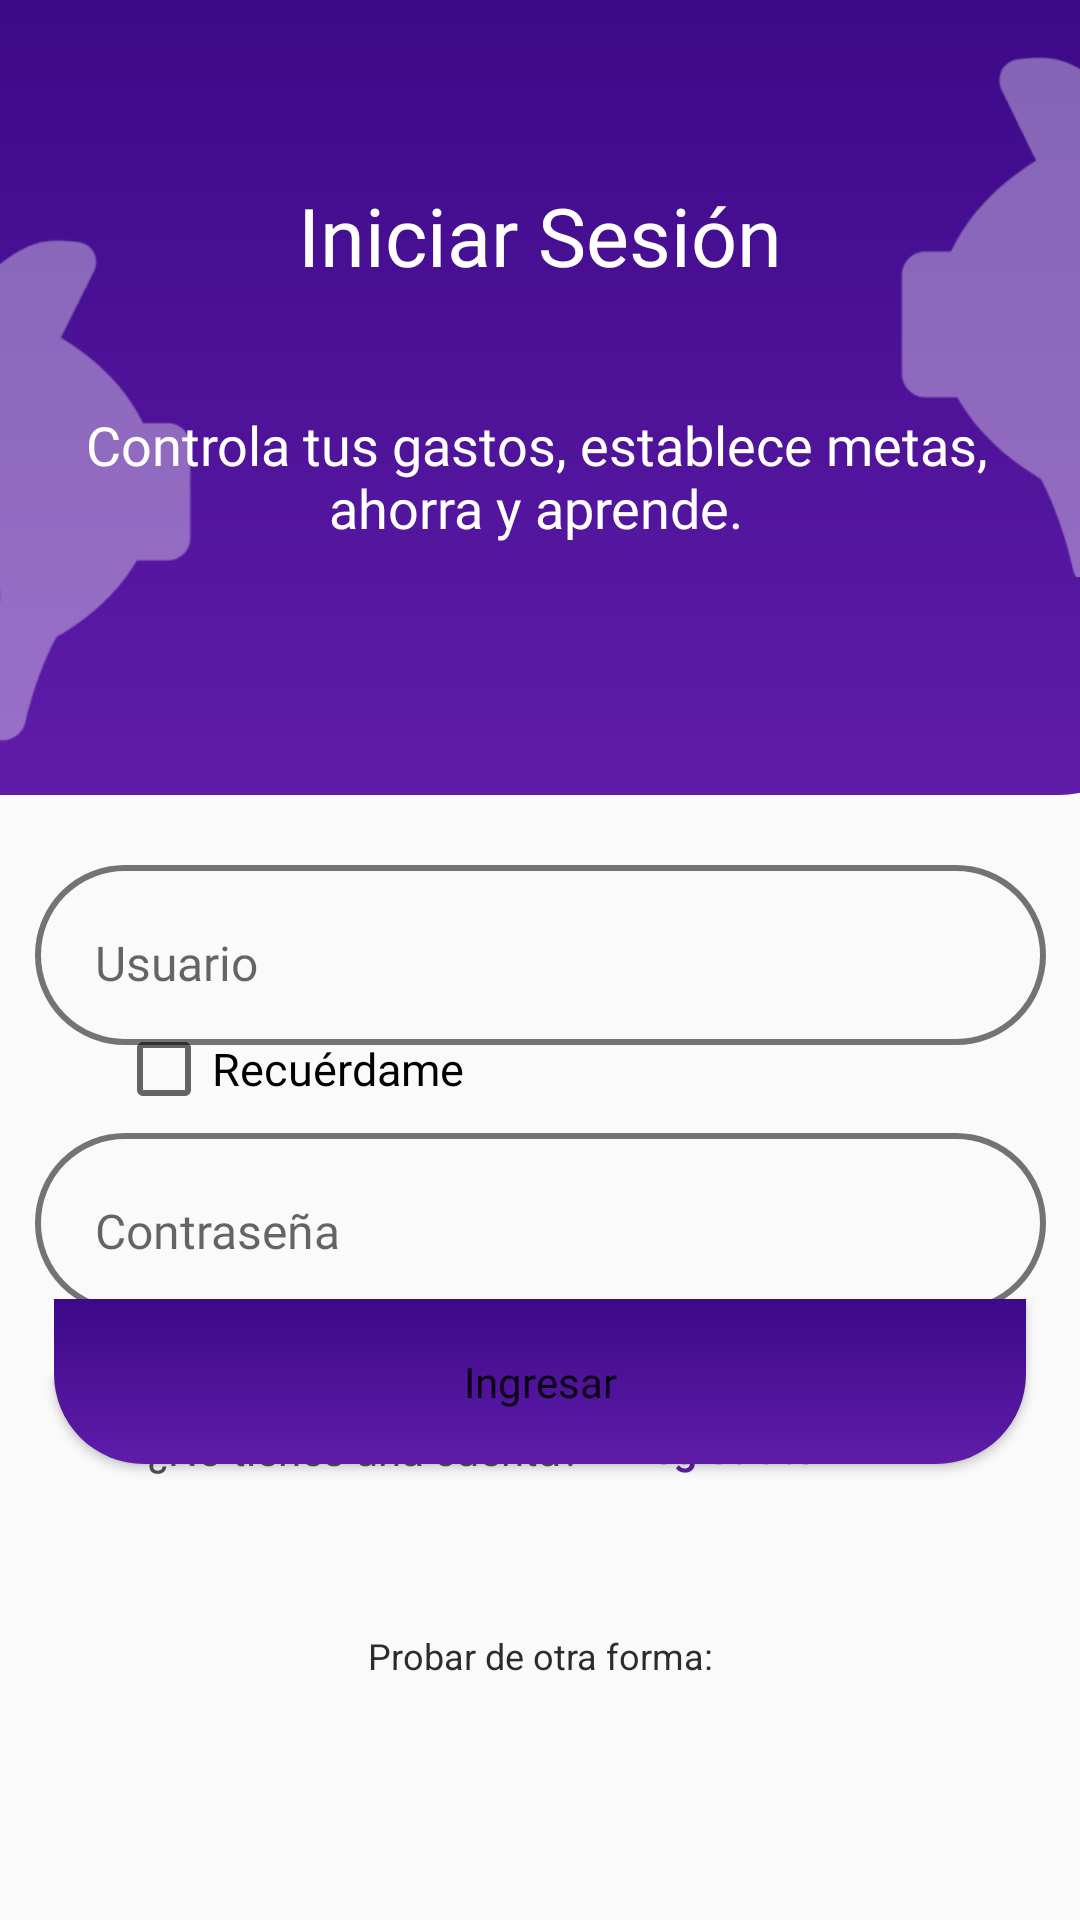

Reconstruct the res/layout file that produces this screen, plus the resources it refers to.
<!-- AndroidManifest.xml: application theme Theme.Financia -->
<!-- res/layout/activity_login.xml -->
<?xml version="1.0" encoding="utf-8"?>
<androidx.constraintlayout.widget.ConstraintLayout xmlns:android="http://schemas.android.com/apk/res/android"
    xmlns:app="http://schemas.android.com/apk/res-auto"
    xmlns:tools="http://schemas.android.com/tools"
    android:id="@+id/txtIngresarRegistrarse"
    android:layout_width="match_parent"
    android:layout_height="match_parent"
    android:backgroundTint="#FEFEFE"
    tools:context=".activity_login">

    <ImageView
        android:id="@+id/imageView4"
        android:layout_width="413dp"
        android:layout_height="265dp"
        app:layout_constraintBottom_toBottomOf="parent"
        app:layout_constraintEnd_toEndOf="parent"
        app:layout_constraintHorizontal_bias="0.571"
        app:layout_constraintStart_toStartOf="parent"
        app:layout_constraintTop_toTopOf="parent"
        app:layout_constraintVertical_bias="0.0"
        app:srcCompat="@drawable/ic_rectangulo_morado" />

    <ImageView
        android:id="@+id/imageView2"
        android:layout_width="264dp"
        android:layout_height="441dp"
        app:layout_constraintBottom_toBottomOf="parent"
        app:layout_constraintEnd_toEndOf="parent"
        app:layout_constraintHorizontal_bias="0.0"
        app:layout_constraintStart_toStartOf="parent"
        app:layout_constraintTop_toTopOf="parent"
        app:layout_constraintVertical_bias="0.076"
        app:srcCompat="@drawable/cerdoc" />

    <ImageView
        android:id="@+id/imageView3"
        android:layout_width="246dp"
        android:layout_height="194dp"
        app:layout_constraintBottom_toBottomOf="parent"
        app:layout_constraintEnd_toEndOf="parent"
        app:layout_constraintHorizontal_bias="1.0"
        app:layout_constraintStart_toStartOf="parent"
        app:layout_constraintTop_toTopOf="parent"
        app:layout_constraintVertical_bias="0.0"
        app:srcCompat="@drawable/cerdoderecha" />

    <TextView
        android:id="@+id/lbIniciarSesion"
        android:layout_width="wrap_content"
        android:layout_height="wrap_content"
        android:fontFamily="@font/poppins_bold"
        android:text="Iniciar Sesión"
        android:textColor="#ffffff"
        android:textSize="27sp"
        app:layout_constraintBottom_toBottomOf="parent"
        app:layout_constraintEnd_toEndOf="parent"
        app:layout_constraintStart_toStartOf="parent"
        app:layout_constraintTop_toTopOf="parent"
        app:layout_constraintVertical_bias="0.1" />

    <TextView
        android:id="@+id/textView2"
        android:layout_width="330dp"
        android:layout_height="57dp"
        android:layout_marginTop="136dp"
        android:fontFamily="@font/poppins"
        android:text="Controla tus gastos, establece metas, ahorra y aprende."
        android:textAlignment="center"
        android:textColor="#ffffff"
        android:textSize="18sp"
        app:layout_constraintEnd_toEndOf="parent"
        app:layout_constraintHorizontal_bias="0.456"
        app:layout_constraintStart_toStartOf="parent"
        app:layout_constraintTop_toTopOf="parent" />

    <EditText
        android:id="@+id/txtUsuarioLogin"
        android:layout_width="337dp"
        android:layout_height="60dp"
        android:background="@drawable/ic_plaintext"
        android:ems="10"
        android:fontFamily="@font/poppins"
        android:hint="Usuario"
        android:inputType="text"
        android:paddingStart="20dp"
        android:paddingTop="5dp"
        android:textSize="16sp"
        app:layout_constraintBottom_toBottomOf="parent"
        app:layout_constraintEnd_toEndOf="parent"
        app:layout_constraintStart_toStartOf="parent"
        app:layout_constraintTop_toBottomOf="@+id/imageView4"
        app:layout_constraintVertical_bias="0.074" />

    <EditText
        android:id="@+id/txtClaveLogin"
        android:layout_width="337dp"
        android:layout_height="60dp"
        android:background="@drawable/ic_plaintext"
        android:ems="10"
        android:fontFamily="@font/poppins"
        android:hint="Contraseña"
        android:inputType="textPassword"
        android:paddingStart="20dp"
        android:paddingTop="5dp"
        android:textSize="16sp"
        app:layout_constraintBottom_toBottomOf="parent"
        app:layout_constraintEnd_toEndOf="parent"
        app:layout_constraintStart_toStartOf="parent"
        app:layout_constraintTop_toBottomOf="@+id/txtUsuarioLogin"
        app:layout_constraintVertical_bias="0.126" />

    <TextView
        android:id="@+id/textViewContraseña"
        android:layout_width="wrap_content"
        android:layout_height="wrap_content"
        android:layout_marginBottom="348dp"
        android:fontFamily="@font/poppins_bold"
        android:text="¿Olvidaste tu contraseña?"
        android:textColor="#000000"
        android:textSize="14sp"
        app:layout_constraintBottom_toBottomOf="parent"
        app:layout_constraintEnd_toEndOf="parent"
        app:layout_constraintHorizontal_bias="0.772"
        app:layout_constraintStart_toStartOf="parent"
        app:layout_constraintTop_toBottomOf="@+id/txtClaveLogin" />

    <Button
        android:id="@+id/btnIngresarLogin"
        android:layout_width="324dp"
        android:layout_height="55dp"
        android:background="@drawable/ic_rectangulo_morado"

        android:fontFamily="@font/poppins_bold"
        android:text="Ingresar"
        android:textAllCaps="false"
        app:layout_constraintBottom_toBottomOf="parent"
        app:layout_constraintEnd_toEndOf="parent"
        app:layout_constraintStart_toStartOf="parent"
        app:layout_constraintTop_toTopOf="parent"
        app:layout_constraintVertical_bias="0.74" />

    <TextView
        android:id="@+id/textView6"
        android:layout_width="wrap_content"
        android:layout_height="wrap_content"
        android:layout_marginBottom="148dp"
        android:fontFamily="@font/poppins"
        android:text="¿No tienes una cuenta?"
        android:textColor="#515151"
        app:layout_constraintBottom_toBottomOf="parent"
        app:layout_constraintEnd_toEndOf="parent"
        app:layout_constraintHorizontal_bias="0.229"
        app:layout_constraintStart_toStartOf="parent"
        app:layout_constraintTop_toBottomOf="@+id/btnIngresarLogin"
        app:layout_constraintVertical_bias="0.971" />

    <TextView
        android:id="@+id/txtRegistrarLogin"
        android:layout_width="wrap_content"
        android:layout_height="wrap_content"
        android:layout_marginBottom="148dp"
        android:fontFamily="@font/poppins_bold"
        android:text="Registrate"
        android:textColor="#5F1CA8"
        android:textStyle="bold"
        app:layout_constraintBottom_toBottomOf="parent"
        app:layout_constraintEnd_toEndOf="parent"
        app:layout_constraintHorizontal_bias="0.703"
        app:layout_constraintStart_toStartOf="parent"
        app:layout_constraintTop_toBottomOf="@+id/btnIngresarLogin"
        app:layout_constraintVertical_bias="1.0" />

    <TextView
        android:id="@+id/textView8"
        android:layout_width="wrap_content"
        android:layout_height="wrap_content"
        android:layout_marginBottom="80dp"
        android:fontFamily=""
        android:text="Probar de otra forma:"
        android:textColor="#2C2C2C"
        android:textSize="12sp"
        app:layout_constraintBottom_toBottomOf="parent"
        app:layout_constraintEnd_toEndOf="parent"
        app:layout_constraintStart_toStartOf="parent"
        app:layout_constraintTop_toBottomOf="@+id/textView6"
        app:layout_constraintVertical_bias="1.0" />

    <CheckBox
        android:id="@+id/cbRecordarLogin"
        android:layout_width="wrap_content"
        android:layout_height="wrap_content"
        android:layout_marginTop="52dp"
        android:fontFamily="@font/poppins_bold"

        android:text="Recuérdame"
        android:textSize="15dp"
        app:layout_constraintEnd_toEndOf="parent"
        app:layout_constraintHorizontal_bias="0.158"
        app:layout_constraintStart_toStartOf="parent"
        app:layout_constraintTop_toTopOf="@+id/txtUsuarioLogin" />


</androidx.constraintlayout.widget.ConstraintLayout>
<!-- resources referenced by this layout -->
<resources>
  <!-- drawable cerdoc: png bitmap (drawable, 5551 bytes) -->
  <!-- drawable cerdoderecha: png bitmap (drawable, 5159 bytes) -->
  <!-- drawable ic_plaintext (drawable) -->
  <?xml version="1.0" encoding="utf-8"?>
  <shape xmlns:android="http://schemas.android.com/apk/res/android"
      android:shape="rectangle">
      <corners android:radius="60dp" />
      <stroke android:color="#737373" android:width="2dp" />
  </shape>
  <!-- drawable ic_rectangulo_morado (drawable) -->
  <?xml version="1.0" encoding="utf-8"?>
  <layer-list xmlns:android="http://schemas.android.com/apk/res/android">
      <item>
          <shape android:shape="rectangle">
              <corners android:bottomLeftRadius="30dp" android:bottomRightRadius="30dp" />
              <gradient
                  android:startColor="#5F1CA9"
                  android:endColor="#3C0988"
                  android:angle="90" />
          </shape>
      </item>
  </layer-list>
  <style name="Theme.Financia" parent="Theme.AppCompat.DayNight.DarkActionBar">
          
          <item name="colorPrimary">@color/purple_500</item>
          <item name="colorPrimaryVariant">@color/purple_700</item>
          <item name="colorOnPrimary">@color/white</item>
          
          <item name="colorSecondary">@color/teal_200</item>
          <item name="colorSecondaryVariant">@color/teal_700</item>
          <item name="colorOnSecondary">@color/black</item>
          
          <item name="android:statusBarColor">?attr/colorPrimaryVariant</item>
          
      </style>
  <color name="purple_500">#3C0988</color>
  <color name="purple_700">#EA3E66</color>
  <color name="white">#F8F8FF</color>
  <color name="teal_200">#FFD700</color>
  <color name="teal_700">#008000</color>
  <color name="black">#1C1C1C</color>
</resources>
